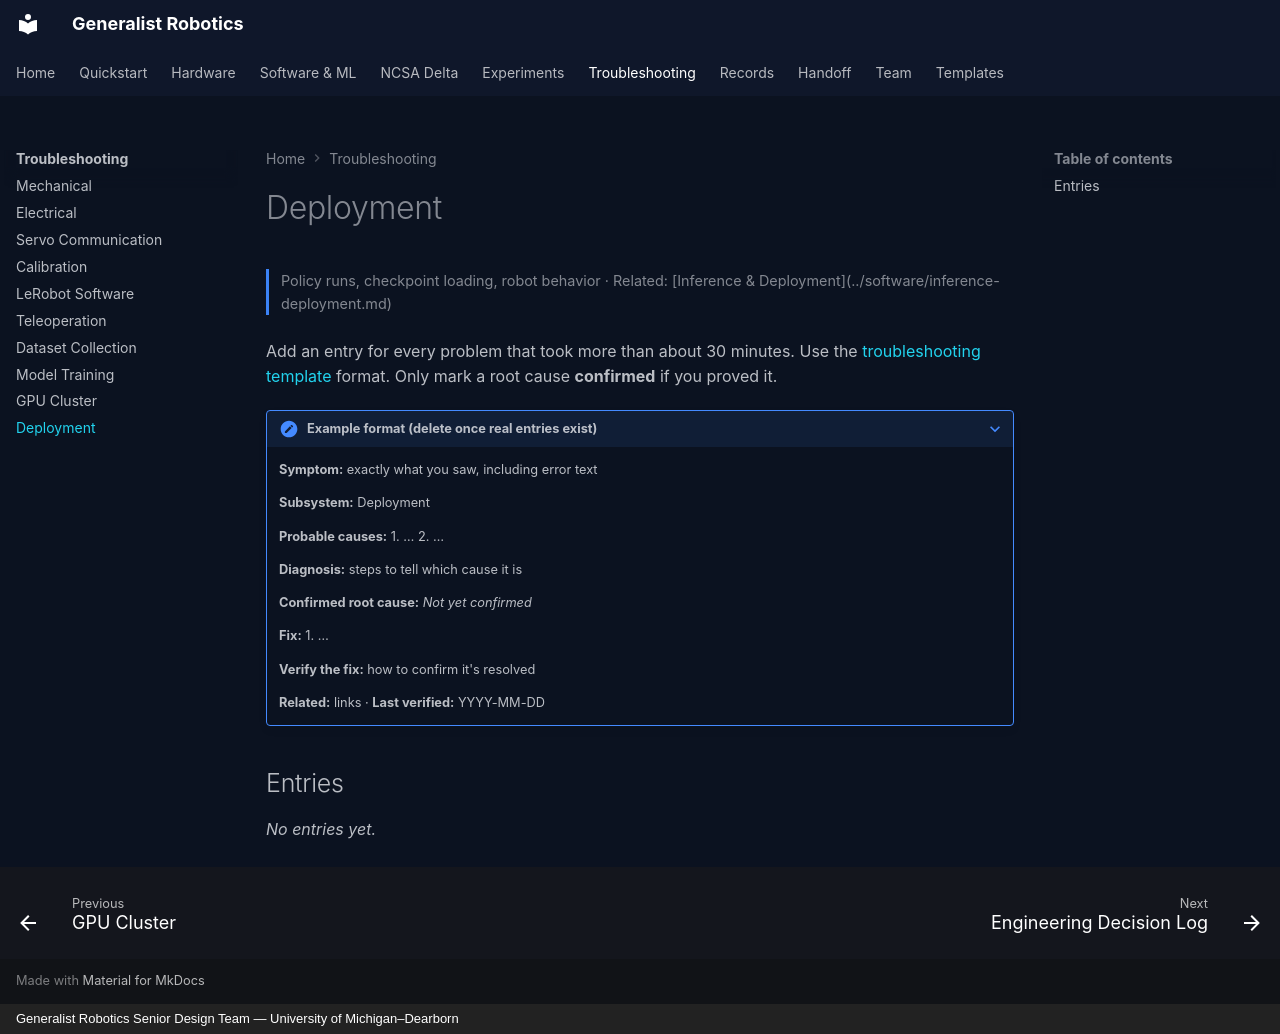

repository: eshkembi18/UMD-Robotics · page: troubleshooting/deployment/index.html · generator: mkdocs · copyright: Generalist Robotics Senior Design Team — University of Michigan–Dearborn

# Deployment

<p class="gr-meta">Policy runs, checkpoint loading, robot behavior · Related: [Inference & Deployment](../software/inference-deployment.md)</p>

Add an entry for every problem that took more than about 30 minutes. Use the [troubleshooting template](../page-templates/troubleshooting-entry.md) format. Only mark a root cause **confirmed** if you proved it.

<!-- Copy this block for each new entry -->

??? note "Example format (delete once real entries exist)"
    **Symptom:** exactly what you saw, including error text

    **Subsystem:** Deployment

    **Probable causes:** 1. … 2. …

    **Diagnosis:** steps to tell which cause it is

    **Confirmed root cause:** *Not yet confirmed*

    **Fix:** 1. …

    **Verify the fix:** how to confirm it's resolved

    **Related:** links · **Last verified:** YYYY-MM-DD

## Entries

*No entries yet.*
